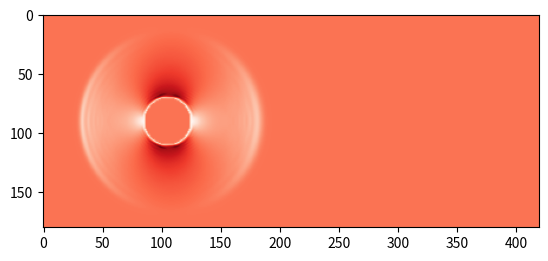

Generate this figure with matplotlib:
#!/usr/bin/env python3
# Copyright (C) 2015 Universite de Geneve, Switzerland
# E-mail contact: [email redacted]
#
# 2D flow around a cylinder
#

#
# Slightly modified from original version
# found here :
#  https://github.com/sidsriv/Simulation-and-modelling-of-natural-processes
#
# The approach used for boundary conditions is link-wise.
# See book : The Lattice Boltzmann Method, Principles and Practice
# https://www.springer.com/gp/book/9783319446479
# section 5.2.4.3
# Please note that Wet-node open boundary conditions is a special case of
# solid boundary (see section 5.3.4)
#

import numpy as np
import matplotlib.pyplot as plt
from matplotlib import cm

###### Flow definition #################################################
maxIter = 200#200000  # Total number of time iterations.
Re = 150.0         # Reynolds number.
nx, ny = 420, 180 # Numer of lattice nodes.
ly = ny-1         # Height of the domain in lattice units.
cx, cy, r = nx//4, ny//2, ny//9 # Coordinates of the cylinder.
uLB     = 0.04                  # Velocity in lattice units.
nulb    = uLB*r/Re;             # Viscoscity in lattice units.
omega = 1 / (3*nulb+0.5);    # Relaxation parameter.

###### Lattice Constants ###############################################
v = np.array([ [ 1,  1], [ 1,  0], [ 1, -1], [ 0,  1], [ 0,  0],
               [ 0, -1], [-1,  1], [-1,  0], [-1, -1] ])  # 9 directions of gaz displacements at each position
t = np.array([ 1/36, 1/9, 1/36, 1/9, 4/9, 1/9, 1/36, 1/9, 1/36])  # Wheights

col1 = np.array([0, 1, 2])
col2 = np.array([3, 4, 5])
col3 = np.array([6, 7, 8])

# LBM lattice : D2Q9 (numbers are index to v array defined above)
#
# 6   3   0
#  \  |  /
#   \ | /
# 7---4---1
#   / | \
#  /  |  \
# 8   5   2

###### Function Definitions ############################################
def macroscopic(fin):
    """Compute macroscopic variables (density, velocity)

    fluid density is 0th moment of distribution functions 
    fluid velocity components are 1st order moments of dist. functions
    """
    rho = np.sum(fin, axis=0)
    u = np.zeros((2, nx, ny))
    for i in range(9):
        u[0,:,:] += v[i,0] * fin[i,:,:]
        u[1,:,:] += v[i,1] * fin[i,:,:]
    u /= rho
    return rho, u

def equilibrium(rho, u):  # rho density, u vector of speed
    """Equilibrium distribution function.
    """
    usqr = 3/2 * (u[0]**2 + u[1]**2)
    feq = np.zeros((9,nx,ny))
    for i in range(9):
        cu = 3 * (v[i,0]*u[0,:,:] + v[i,1]*u[1,:,:])
        feq[i,:,:] = rho*t[i] * (1 + cu + 0.5*cu**2 - usqr)
    return feq

#
# Setup: cylindrical obstacle and velocity inlet with perturbation
#
# Creation of a mask with boolean values, defining the shape of the obstacle.
#
def obstacle_fun(x, y):
    return (x-cx)**2+(y-cy)**2<r**2

# Initial velocity profile: 
# almost zero, with a slight perturbation to trigger the instability.
def inivel(d, x, y):
    return (1-d) * uLB * (1 + 1e-4*np.sin(y/ly*2*np.pi))

#############################################################
def main():

    # create obstacle mask array from element-wise function
    obstacle = np.fromfunction(obstacle_fun, (nx,ny))

    # initial velocity field vx,vy from element-wise function
    # vel is also used for inflow border condition
    vel = np.fromfunction(inivel, (2,nx,ny))

    # Initialization of the populations at equilibrium 
    # with the given velocity.
    fin = equilibrium(1, vel)  # it's a 3d array: ( direction of displacement of position, x, y)

    ###### Main time loop ########
    for time in range(maxIter):  # boucle temporel où on enchaine les noyeux des calculs

        # Right wall: outflow condition.
        # we only need here to specify distrib. function for velocities
        # that enter the domain (other that go out, are set by the streaming step)
        fin[col3,nx-1,:] = fin[col3,nx-2,:] 

        # Compute macroscopic variables, density and velocity.
        rho, u = macroscopic(fin)

        # Left wall: inflow condition.
        u[:,0,:] = vel[:,0,:]
        rho[0,:] = 1/(1-u[0,0,:]) * ( np.sum(fin[col2,0,:], axis=0) +
                                      2*np.sum(fin[col3,0,:], axis=0) )
        
        # Compute equilibrium.
        feq = equilibrium(rho, u)
        fin[[0,1,2],0,:] = feq[[0,1,2],0,:] + fin[[8,7,6],0,:] - feq[[8,7,6],0,:]

        # Collision step.
        fout = fin - omega * (fin - feq)

        # Bounce-back condition for obstacle.
        # in python language, we "slice" fout by obstacle
        for i in range(9):  
            fout[i, obstacle] = fin[8-i, obstacle]

        # Streaming step.  # replace this with cupy or numba or replace for a strong loop and then create coumputiong nodes
        for i in range(9):  # i is a scalar to represent the direction
            fin[i,:,:] = np.roll(np.roll(fout[i,:,:], v[i,0], axis=0),
                                 v[i,1], axis=1 )
 
        # Visualization of the velocity.  # output du code
        if (time%100==0):
            plt.clf()
            plt.imshow(np.sqrt(u[0]**2+u[1]**2).transpose(), cmap=cm.Reds)
            plt.savefig("vel.{0:04d}.png".format(time//100))

        # We have to make the functions to compare the time of the calculations without image generation!

if __name__ == "__main__":
    # execute only if run as a script
    main()

